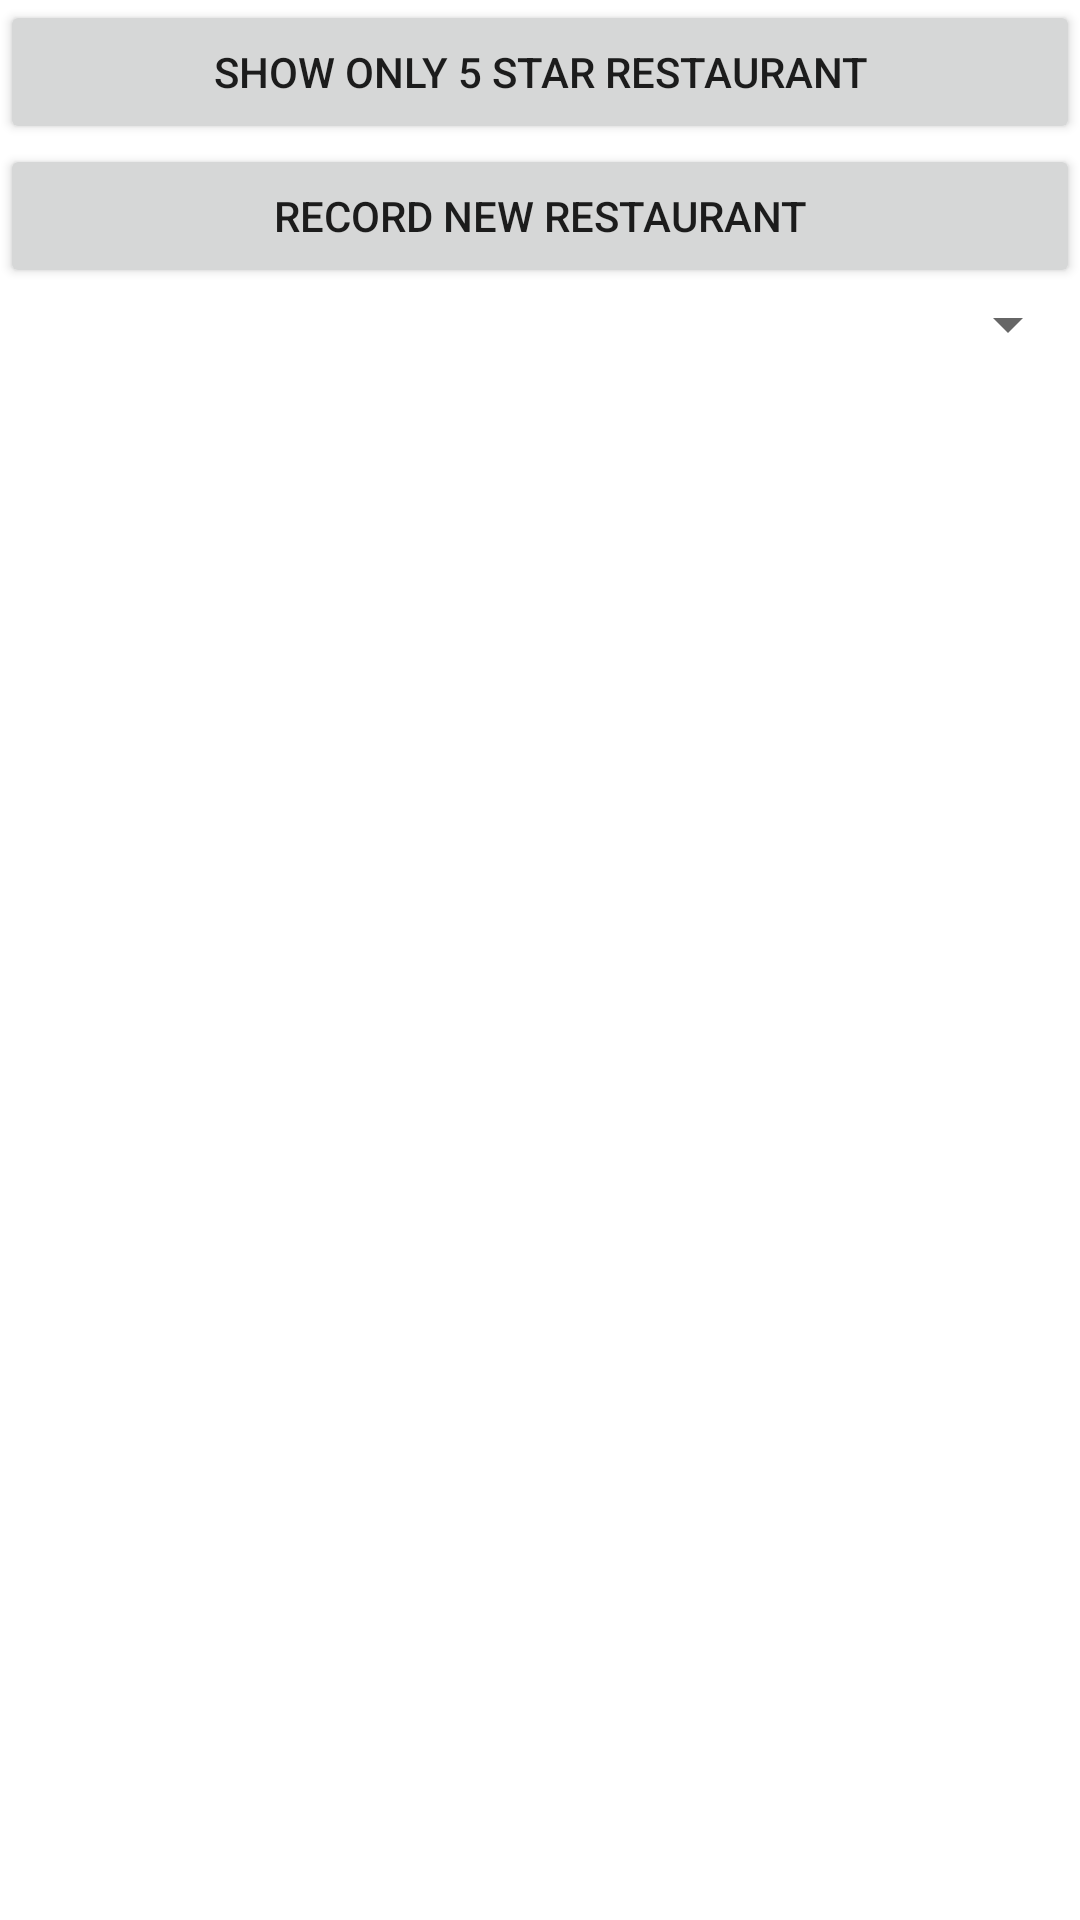

Here is an Android app screen rendered from its layout file. Give the layout XML and the strings, colors and styles it references.
<!-- AndroidManifest.xml: application theme Theme.BookmarkRestaurants -->
<!-- res/layout/activity_main.xml -->
<?xml version="1.0" encoding="utf-8"?>
<LinearLayout xmlns:android="http://schemas.android.com/apk/res/android"
    xmlns:app="http://schemas.android.com/apk/res-auto"
    xmlns:tools="http://schemas.android.com/tools"
    android:layout_width="match_parent"
    android:layout_height="match_parent"
    android:orientation="vertical"
    tools:context=".MainActivity" >

    <Button
        android:id="@+id/btnToggle"
        android:layout_width="match_parent"
        android:layout_height="wrap_content"
        android:text="Show only 5 star Restaurant" />

    <Button
        android:id="@+id/btnInsert"
        android:layout_width="match_parent"
        android:layout_height="wrap_content"
        android:text="Record New Restaurant" />

    <Spinner
        android:id="@+id/spinner"
        android:layout_width="match_parent"
        android:layout_height="wrap_content" />

    <ListView
        android:id="@+id/lv"
        android:layout_width="match_parent"
        android:layout_height="match_parent" />
</LinearLayout>
<!-- resources referenced by this layout -->
<resources>
  <style name="Theme.BookmarkRestaurants" parent="Theme.MaterialComponents.DayNight.DarkActionBar">
          
          <item name="colorPrimary">@color/purple_500</item>
          <item name="colorPrimaryVariant">@color/purple_700</item>
          <item name="colorOnPrimary">@color/white</item>
          
          <item name="colorSecondary">@color/teal_200</item>
          <item name="colorSecondaryVariant">@color/teal_700</item>
          <item name="colorOnSecondary">@color/black</item>
          
          <item name="android:statusBarColor" tools:targetApi="l">?attr/colorPrimaryVariant</item>
          
      </style>
  <!-- not gathered from this repository: default colours our renderer supplied (Android Studio template values) -->
  <color name="purple_500">#FF6200EE</color>
  <color name="purple_700">#FF3700B3</color>
  <color name="teal_200">#FF03DAC5</color>
  <color name="teal_700">#FF018786</color>
  <color name="black">#FF000000</color>
  <color name="white">#FFFFFFFF</color>
</resources>
